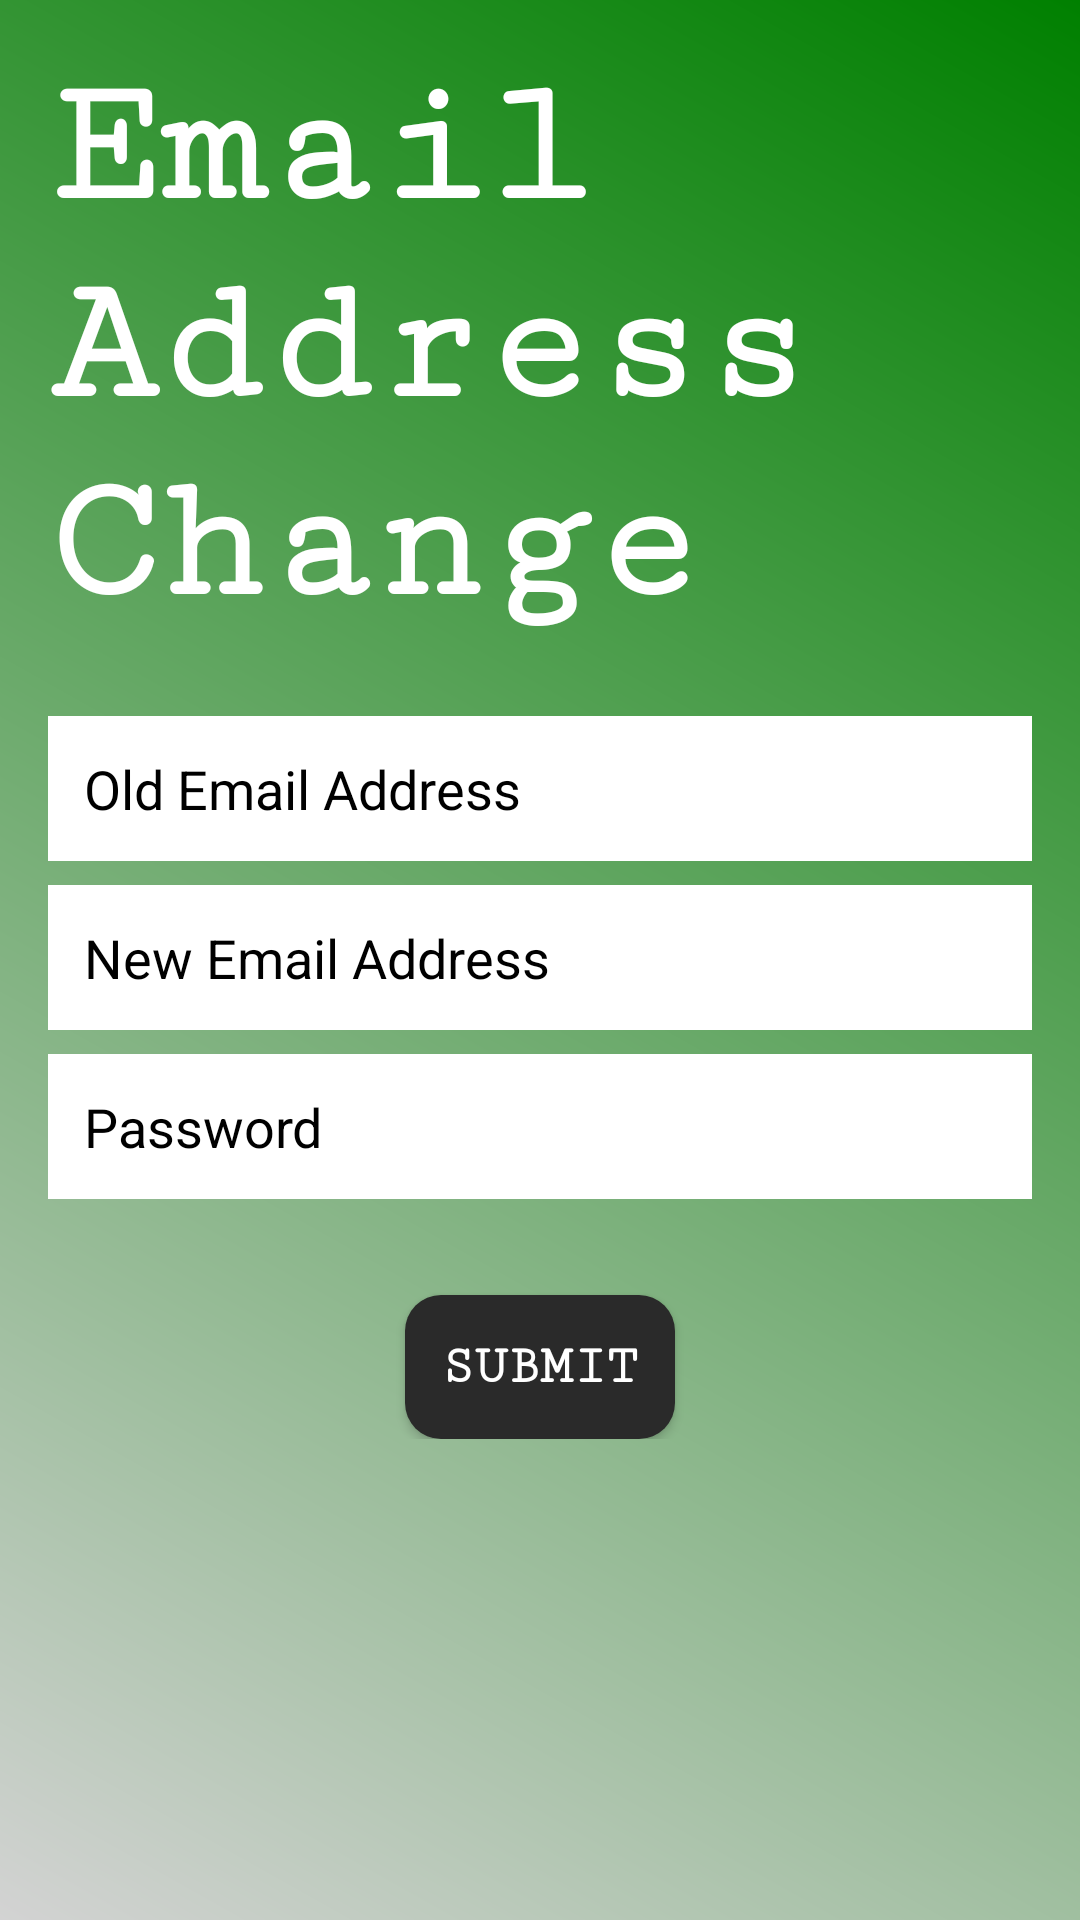

The Android layout XML behind this screen, and the referenced resources:
<!-- AndroidManifest.xml: activity theme Theme.SolarEye -->
<!-- res/layout/activity_email_change.xml -->
<?xml version="1.0" encoding="utf-8"?>
<ScrollView
    xmlns:android="http://schemas.android.com/apk/res/android"
    xmlns:tools="http://schemas.android.com/tools"
    android:layout_width="match_parent"
    android:layout_height="match_parent"
    android:background="@drawable/gradient_bg">

    <LinearLayout
        android:layout_width="match_parent"
        android:layout_height="wrap_content"
        android:gravity="center"
        android:orientation="vertical"
        android:padding="16dp">

        
        <TextView
            android:layout_width="wrap_content"
            android:layout_height="wrap_content"
            android:layout_marginBottom="24dp"
            android:fontFamily="serif-monospace"
            android:text="@string/email_change_title"
            android:textColor="@android:color/white"
            android:textSize="60sp"
            android:textStyle="bold"
            tools:ignore="TextContrastCheck" />

        
        <EditText
            android:id="@+id/oldEmailEditText"
            android:layout_width="match_parent"
            android:layout_height="wrap_content"
            android:layout_marginBottom="8dp"
            android:background="@android:color/white"
            android:hint="@string/old_email"
            android:importantForAutofill="no"
            android:inputType="textEmailAddress"
            android:padding="12dp"
            android:textColor="@color/black"
            android:textColorHint="@color/black"
            android:textSize="18sp"
            tools:ignore="VisualLintTextFieldSize" />

        
        <EditText
            android:id="@+id/newEmailEditText"
            android:layout_width="match_parent"
            android:layout_height="wrap_content"
            android:layout_marginBottom="8dp"
            android:background="@android:color/white"
            android:hint="@string/new_email"
            android:importantForAutofill="no"
            android:inputType="textEmailAddress"
            android:padding="12dp"
            android:textColor="@color/black"
            android:textColorHint="@color/black"
            android:textSize="18sp"
            tools:ignore="VisualLintTextFieldSize" />

        
        <EditText
            android:id="@+id/passwordEditText"
            android:layout_width="match_parent"
            android:layout_height="wrap_content"
            android:layout_marginBottom="16dp"
            android:background="@android:color/white"
            android:hint="@string/password"
            android:importantForAutofill="no"
            android:inputType="textPassword"
            android:padding="12dp"
            android:textColor="@color/black"
            android:textColorHint="@color/black"
            android:textSize="18sp"
            tools:ignore="VisualLintTextFieldSize" />

        
        <Button
            android:id="@+id/submitEmailChangeButton"
            android:layout_width="wrap_content"
            android:layout_height="wrap_content"
            android:layout_marginTop="16dp"
            android:background="@drawable/rounded_button_green"
            android:fontFamily="serif-monospace"
            android:padding="12dp"
            android:text="@string/submit"
            android:textColor="@android:color/white"
            android:textSize="18sp"
            android:textStyle="bold"
            tools:ignore="TextContrastCheck" />

    </LinearLayout>
</ScrollView>
<!-- resources referenced by this layout -->
<resources>
  <color name="black">#FF000000</color>
  <!-- drawable gradient_bg (drawable) -->
  <?xml version="1.0" encoding="utf-8"?>
  <layer-list xmlns:android="http://schemas.android.com/apk/res/android">
      <item>
          <shape android:shape="rectangle">
              <gradient
                  android:angle="45"
                  android:startColor="#D3D3D3"
                  android:endColor="#008000"
                  android:type="linear"/>
          </shape>
      </item>
  </layer-list>
  <!-- drawable rounded_button_green (drawable) -->
  <?xml version="1.0" encoding="utf-8"?>
  <selector xmlns:android="http://schemas.android.com/apk/res/android">
      
      <item android:state_pressed="true">
          <shape android:shape="rectangle">
              <corners android:radius="12dp" />
              <solid android:color="#2a2a2a" />
          </shape>
      </item>
      
      <item>
          <shape android:shape="rectangle">
              <corners android:radius="12dp" />
              <solid android:color="#2a2a2a" />
          </shape>
      </item>
  </selector>
  <string name="email_change_title">Email Address Change</string>
  <string name="new_email">New Email Address</string>
  <string name="old_email">Old Email Address</string>
  <string name="password">Password</string>
  <string name="submit">Submit</string>
  <style name="Theme.SolarEye" parent="Theme.MaterialComponents.DayNight.DarkActionBar">
          <item name="colorPrimary">@color/green_500</item>
          <item name="colorPrimaryVariant">@color/green_700</item>
          <item name="colorOnPrimary">@android:color/white</item>
  
          <item name="colorSecondary">@color/red_500</item>
          <item name="colorSecondaryVariant">@color/red_700</item>
          <item name="colorOnSecondary">@android:color/white</item>
  
          <item name="android:windowBackground">@android:color/white</item>
      </style>
  <color name="green_500">#4CAF50</color>
  <color name="green_700">#388E3C</color>
  <color name="red_500">#F44336</color>
  <color name="red_700">#D32F2F</color>
</resources>
